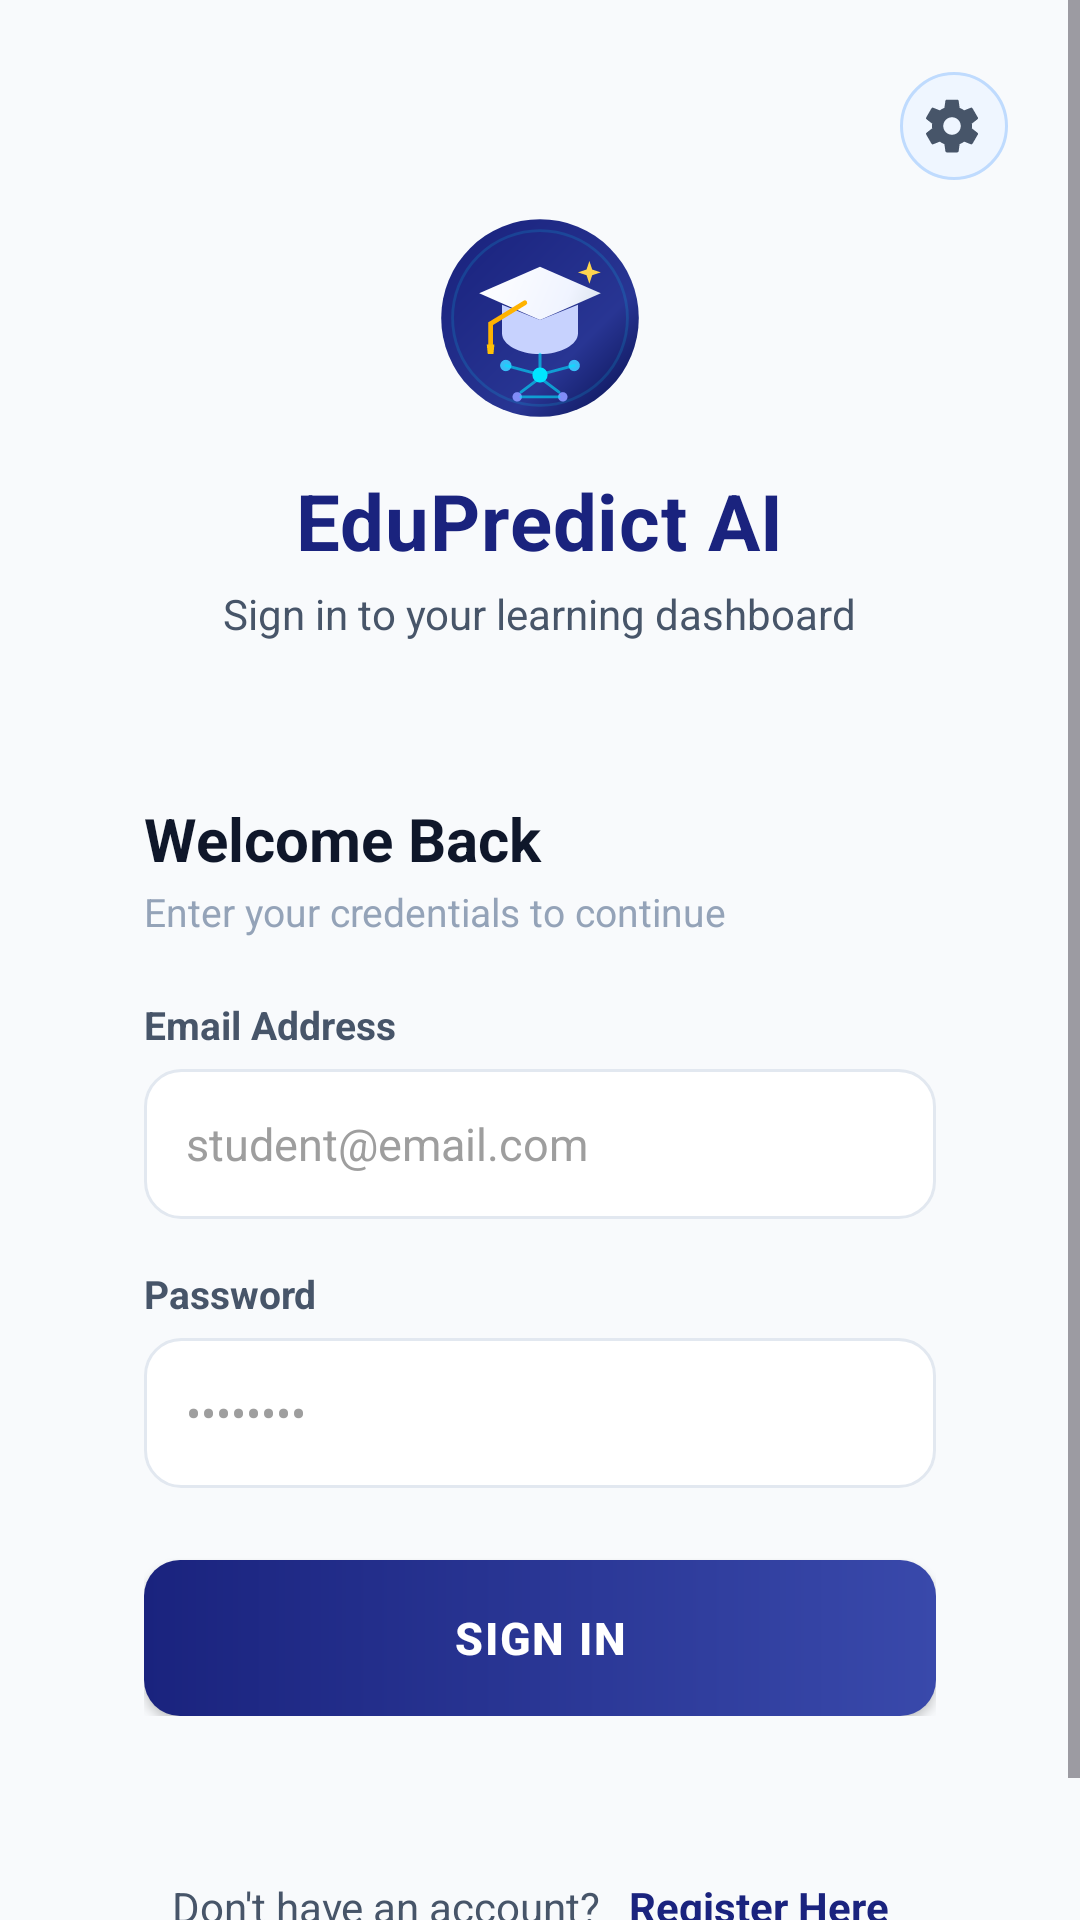

Reconstruct the res/layout file that produces this screen, plus the resources it refers to.
<!-- AndroidManifest.xml: application theme Theme.EduPredictAI -->
<!-- res/layout/activity_login.xml -->
<?xml version="1.0" encoding="utf-8"?>
<ScrollView xmlns:android="http://schemas.android.com/apk/res/android"
    android:layout_width="match_parent"
    android:layout_height="match_parent"
    android:fillViewport="true"
    android:background="@color/background">

    <LinearLayout
        android:layout_width="match_parent"
        android:layout_height="wrap_content"
        android:orientation="vertical"
        android:gravity="center_horizontal"
        android:padding="24dp">

        
        <LinearLayout
            android:layout_width="match_parent"
            android:layout_height="wrap_content"
            android:orientation="horizontal"
            android:gravity="end">

            <ImageView
                android:id="@+id/serverSettingsButton"
                android:layout_width="36dp"
                android:layout_height="36dp"
                android:background="@drawable/bg_badge_info"
                android:padding="8dp"
                android:contentDescription="Server Settings"
                android:src="@drawable/ic_settings" />

        </LinearLayout>

        
        <ImageView
            android:layout_width="76dp"
            android:layout_height="76dp"
            android:layout_marginTop="8dp"
            android:contentDescription="@string/app_name"
            android:src="@drawable/ic_edupredict_logo" />

        <TextView
            android:layout_width="wrap_content"
            android:layout_height="wrap_content"
            android:layout_marginTop="12dp"
            android:text="@string/app_name"
            android:textColor="@color/primary"
            android:textSize="26sp"
            android:textStyle="bold"
            android:letterSpacing="0.01" />

        <TextView
            android:layout_width="wrap_content"
            android:layout_height="wrap_content"
            android:layout_marginTop="4dp"
            android:text="Sign in to your learning dashboard"
            android:textColor="@color/text_secondary"
            android:textSize="14sp" />

        
        <LinearLayout
            android:layout_width="match_parent"
            android:layout_height="wrap_content"
            android:layout_marginTop="28dp"
            android:background="@drawable/bg_card_white"
            android:orientation="vertical"
            android:padding="24dp"
            android:elevation="2dp">

            <TextView
                android:layout_width="wrap_content"
                android:layout_height="wrap_content"
                android:text="Welcome Back"
                android:textColor="@color/text_primary"
                android:textSize="20sp"
                android:textStyle="bold" />

            <TextView
                android:layout_width="wrap_content"
                android:layout_height="wrap_content"
                android:layout_marginTop="2dp"
                android:text="Enter your credentials to continue"
                android:textColor="@color/text_muted"
                android:textSize="13sp" />

            
            <TextView
                android:layout_width="wrap_content"
                android:layout_height="wrap_content"
                android:layout_marginTop="20dp"
                android:text="Email Address"
                android:textColor="@color/text_secondary"
                android:textSize="13sp"
                android:textStyle="bold" />

            <EditText
                android:id="@+id/emailEditText"
                android:layout_width="match_parent"
                android:layout_height="50dp"
                android:layout_marginTop="6dp"
                android:background="@drawable/bg_input_field"
                android:hint="student@email.com"
                android:inputType="textEmailAddress"
                android:paddingStart="14dp"
                android:paddingEnd="14dp"
                android:textColor="@color/text_primary"
                android:textColorHint="@color/text_hint"
                android:textSize="15sp" />

            
            <TextView
                android:layout_width="wrap_content"
                android:layout_height="wrap_content"
                android:layout_marginTop="16dp"
                android:text="Password"
                android:textColor="@color/text_secondary"
                android:textSize="13sp"
                android:textStyle="bold" />

            <EditText
                android:id="@+id/passwordEditText"
                android:layout_width="match_parent"
                android:layout_height="50dp"
                android:layout_marginTop="6dp"
                android:background="@drawable/bg_input_field"
                android:hint="••••••••"
                android:inputType="textPassword"
                android:paddingStart="14dp"
                android:paddingEnd="14dp"
                android:textColor="@color/text_primary"
                android:textColorHint="@color/text_hint"
                android:textSize="15sp" />

            
            <androidx.appcompat.widget.AppCompatButton
                android:id="@+id/loginButton"
                android:layout_width="match_parent"
                android:layout_height="52dp"
                android:layout_marginTop="24dp"
                android:background="@drawable/bg_button_primary"
                android:text="SIGN IN"
                android:textColor="@color/white"
                android:textSize="15sp"
                android:textStyle="bold"
                android:letterSpacing="0.04" />

            
            <ProgressBar
                android:id="@+id/loginProgressBar"
                android:layout_width="32dp"
                android:layout_height="32dp"
                android:layout_gravity="center_horizontal"
                android:layout_marginTop="16dp"
                android:indeterminateTint="@color/primary"
                android:visibility="gone" />

        </LinearLayout>

        
        <LinearLayout
            android:layout_width="wrap_content"
            android:layout_height="wrap_content"
            android:layout_marginTop="24dp"
            android:layout_marginBottom="16dp"
            android:orientation="horizontal"
            android:gravity="center">

            <TextView
                android:layout_width="wrap_content"
                android:layout_height="wrap_content"
                android:text="Don't have an account? "
                android:textColor="@color/text_secondary"
                android:textSize="14sp" />

            <TextView
                android:id="@+id/registerText"
                android:layout_width="wrap_content"
                android:layout_height="wrap_content"
                android:padding="6dp"
                android:text="Register Here"
                android:textColor="@color/primary"
                android:textSize="14sp"
                android:textStyle="bold" />

        </LinearLayout>

    </LinearLayout>

</ScrollView>
<!-- resources referenced by this layout -->
<resources>
  <color name="background">#F8FAFC</color>
  <color name="primary">#1A237E</color>
  <color name="text_hint">#9E9E9E</color>
  <color name="text_muted">#94A3B8</color>
  <color name="text_primary">#0F172A</color>
  <color name="text_secondary">#475569</color>
  <color name="white">#FFFFFF</color>
  <!-- drawable bg_badge_info (drawable) -->
  <?xml version="1.0" encoding="utf-8"?>
  <shape xmlns:android="http://schemas.android.com/apk/res/android"
      android:shape="rectangle">
      <solid android:color="@color/info_light" />
      <corners android:radius="20dp" />
      <stroke
          android:width="1dp"
          android:color="#BFDBFE" />
  </shape>
  <!-- drawable bg_button_primary (drawable) -->
  <?xml version="1.0" encoding="utf-8"?>
  <ripple xmlns:android="http://schemas.android.com/apk/res/android"
      android:color="#33FFFFFF">
      <item>
          <shape android:shape="rectangle">
              <gradient
                  android:angle="0"
                  android:startColor="@color/primary"
                  android:endColor="@color/primary_light"
                  android:type="linear" />
              <corners android:radius="12dp" />
          </shape>
      </item>
  </ripple>
  <!-- drawable bg_input_field (drawable) -->
  <?xml version="1.0" encoding="utf-8"?>
  <selector xmlns:android="http://schemas.android.com/apk/res/android">
      <item android:state_focused="true">
          <shape android:shape="rectangle">
              <solid android:color="@color/surface" />
              <corners android:radius="12dp" />
              <stroke android:width="2dp" android:color="@color/primary" />
          </shape>
      </item>
      <item>
          <shape android:shape="rectangle">
              <solid android:color="@color/surface" />
              <corners android:radius="12dp" />
              <stroke android:width="1dp" android:color="@color/card_stroke" />
          </shape>
      </item>
  </selector>
  <string name="app_name">EduPredict AI</string>
  <style name="Theme.EduPredictAI" parent="Base.Theme.EduPredictAI" />
  <color name="info_light">#EFF6FF</color>
  <color name="primary_light">#3949AB</color>
  <color name="surface">#FFFFFF</color>
  <color name="card_stroke">#E2E8F0</color>
  <style name="Base.Theme.EduPredictAI" parent="Theme.Material3.DayNight.NoActionBar">
          
          <item name="colorPrimary">@color/primary</item>
          <item name="colorOnPrimary">@color/on_primary</item>
          <item name="colorPrimaryContainer">@color/primary_container</item>
          <item name="colorOnPrimaryContainer">@color/on_primary_container</item>
          <item name="colorSecondary">@color/secondary</item>
          <item name="android:colorBackground">@color/background</item>
          <item name="colorSurface">@color/surface</item>
  
          
          <item name="android:statusBarColor">@color/background</item>
          <item name="android:windowLightStatusBar">true</item>
      </style>
  <color name="on_primary">#FFFFFF</color>
  <color name="primary_container">#E8EAF6</color>
  <color name="on_primary_container">#1A237E</color>
  <color name="secondary">#00838F</color>
</resources>
